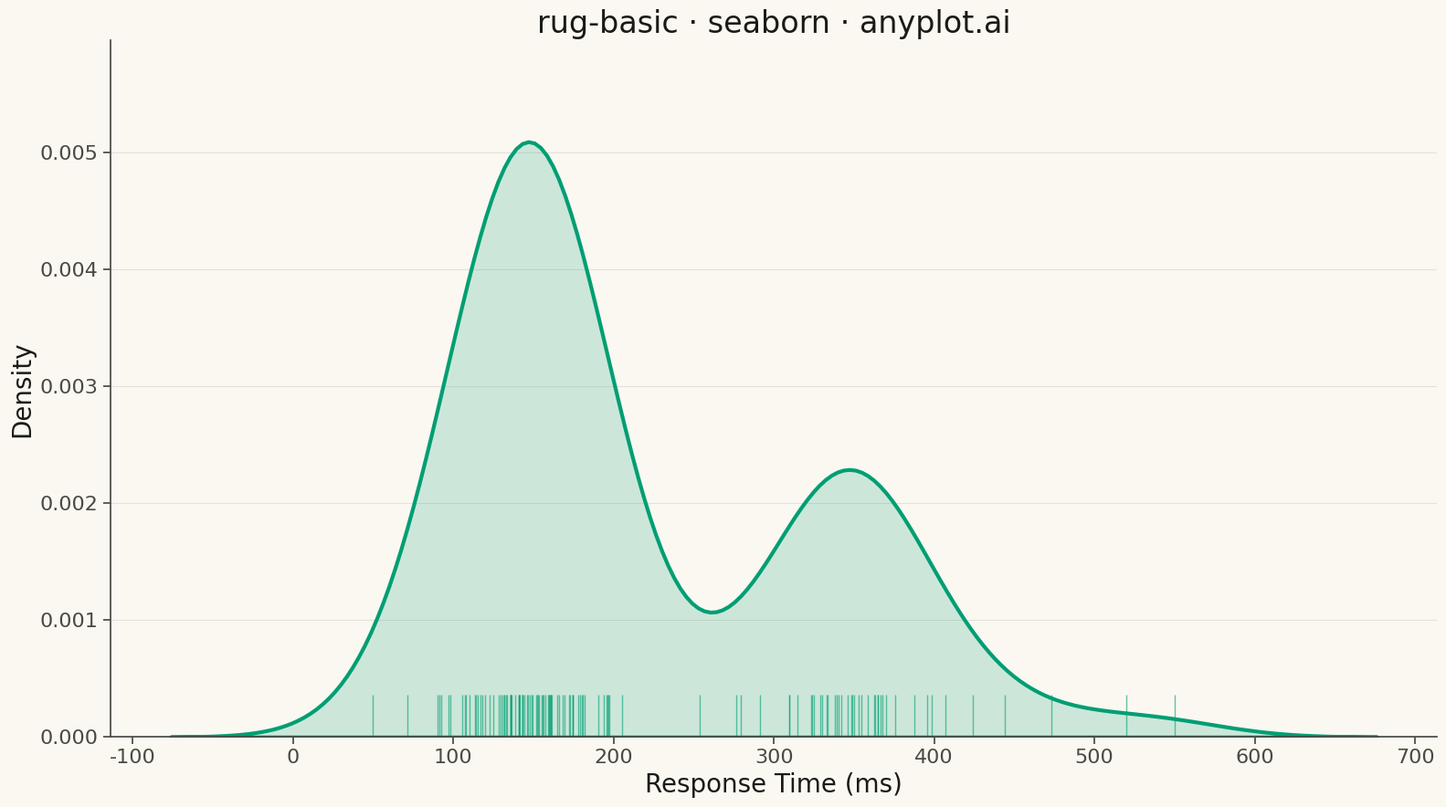

Write Python code to recreate this figure.
"""anyplot.ai
rug-basic: Basic Rug Plot
Library: seaborn | Python 3.13
Quality: pending | Created: 2026-04-30
"""

import os

import matplotlib.pyplot as plt
import numpy as np
import seaborn as sns


# Theme tokens
THEME = os.getenv("ANYPLOT_THEME", "light")
PAGE_BG = "#FAF8F1" if THEME == "light" else "#1A1A17"
ELEVATED_BG = "#FFFDF6" if THEME == "light" else "#242420"
INK = "#1A1A17" if THEME == "light" else "#F0EFE8"
INK_SOFT = "#4A4A44" if THEME == "light" else "#B8B7B0"
BRAND = "#009E73"  # Okabe-Ito position 1

sns.set_theme(
    style="ticks",
    rc={
        "figure.facecolor": PAGE_BG,
        "axes.facecolor": PAGE_BG,
        "axes.edgecolor": INK_SOFT,
        "axes.labelcolor": INK,
        "text.color": INK,
        "xtick.color": INK_SOFT,
        "ytick.color": INK_SOFT,
        "grid.color": INK,
        "grid.alpha": 0.10,
        "legend.facecolor": ELEVATED_BG,
        "legend.edgecolor": INK_SOFT,
    },
)

# Data - response times with bimodal pattern (fast and slow responses)
np.random.seed(42)
fast_responses = np.random.normal(loc=150, scale=30, size=80)
slow_responses = np.random.normal(loc=350, scale=50, size=40)
response_times = np.concatenate([fast_responses, slow_responses, [50, 520, 550]])

# Plot - KDE with rug plot beneath
fig, ax = plt.subplots(figsize=(16, 9), facecolor=PAGE_BG)
ax.set_facecolor(PAGE_BG)

sns.kdeplot(x=response_times, color=BRAND, linewidth=3, fill=True, alpha=0.18, ax=ax)
sns.rugplot(x=response_times, height=0.06, lw=2, alpha=0.6, color=BRAND, ax=ax)

# Style
ax.set_xlabel("Response Time (ms)", fontsize=20, color=INK)
ax.set_ylabel("Density", fontsize=20, color=INK)
ax.set_title("rug-basic · seaborn · anyplot.ai", fontsize=24, fontweight="medium", color=INK)
ax.tick_params(axis="both", labelsize=16, colors=INK_SOFT)

ax.spines["top"].set_visible(False)
ax.spines["right"].set_visible(False)
ax.spines["left"].set_color(INK_SOFT)
ax.spines["bottom"].set_color(INK_SOFT)

ax.yaxis.grid(True, alpha=0.10, linewidth=0.8, color=INK)

plt.tight_layout()
plt.savefig(f"plot-{THEME}.png", dpi=300, bbox_inches="tight", facecolor=PAGE_BG)
